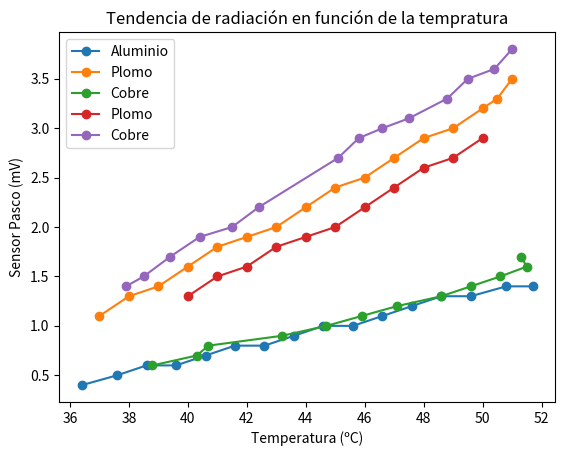

Write the Python code that produced this figure.
import matplotlib.pyplot as plt

tempChapaNegra = [51, 50.4, 49.5, 48.8, 47.5, 46.6, 45.8, 45.1, 42.4, 41.5, 40.4, 39.4, 38.5, 37.9]
radChapaNegraPasco = [3.8, 3.6, 3.5, 3.3, 3.1, 3, 2.9, 2.7, 2.2, 2, 1.9, 1.7, 1.5, 1.4]

if len(tempChapaNegra) == len(radChapaNegraPasco):
    print("Bien chapa negra")

tempPlomo = [51, 50.5, 50, 49, 48, 47, 46, 45, 44, 43, 42, 41, 40, 39, 38, 37]
radPlomoPasco = [3.5, 3.3, 3.2, 3, 2.9, 2.7, 2.5, 2.4, 2.2, 2, 1.9, 1.8, 1.6, 1.4, 1.3, 1.1]

if len(tempPlomo) == len(radPlomoPasco):
    print("Bien plomo")

tempAlAn = [50, 49, 48, 47, 46, 45, 44, 43, 42, 41, 40]
radAlAnPasco = [2.9, 2.7, 2.6, 2.4, 2.2, 2, 1.9, 1.8, 1.6, 1.5, 1.3]

if len(tempAlAn) == len (radAlAnPasco):
    print("Bien Aluminio An.")

tempCobre = [51.3, 51.5, 50.6, 49.6, 48.6, 47.1, 45.9, 44.7, 43.2, 40.7, 40.3, 38.8]
radCobrePasco = [1.7, 1.6, 1.5, 1.4, 1.3, 1.2, 1.1, 1, 0.9, 0.8, 0.7, 0.6]

if len(tempCobre) == len(radCobrePasco):
    print("Bien Cobre")

tempAluminio = [51.7, 50.8, 49.6, 48.6, 47.6, 46.6, 45.6, 44.6, 43.6, 42.6, 41.6, 40.6, 39.6, 38.6, 37.6, 36.4]
radAluminioPasco = [1.4, 1.4, 1.3, 1.3, 1.2, 1.1, 1, 1, 0.9, 0.8, 0.8, 0.7, 0.6, 0.6, 0.5, 0.4]

if len(tempAluminio) == len (radAluminioPasco):
    print("Bien Aluminio")


plt.figure()
plt.plot(tempAluminio, radAluminioPasco, label='Aluminio', marker='o')
plt.plot(tempPlomo, radPlomoPasco, label='Plomo', marker='o')
plt.plot(tempCobre, radCobrePasco, label='Cobre', marker='o')
plt.plot(tempAlAn, radAlAnPasco, label='Plomo', marker='o')
plt.plot(tempChapaNegra, radChapaNegraPasco, label='Cobre', marker='o')


plt.title('Tendencia de radiación en función de la tempratura')
plt.xlabel('Temperatura (ºC)')
plt.ylabel('Sensor Pasco (mV)')
plt.legend()
plt.show()
